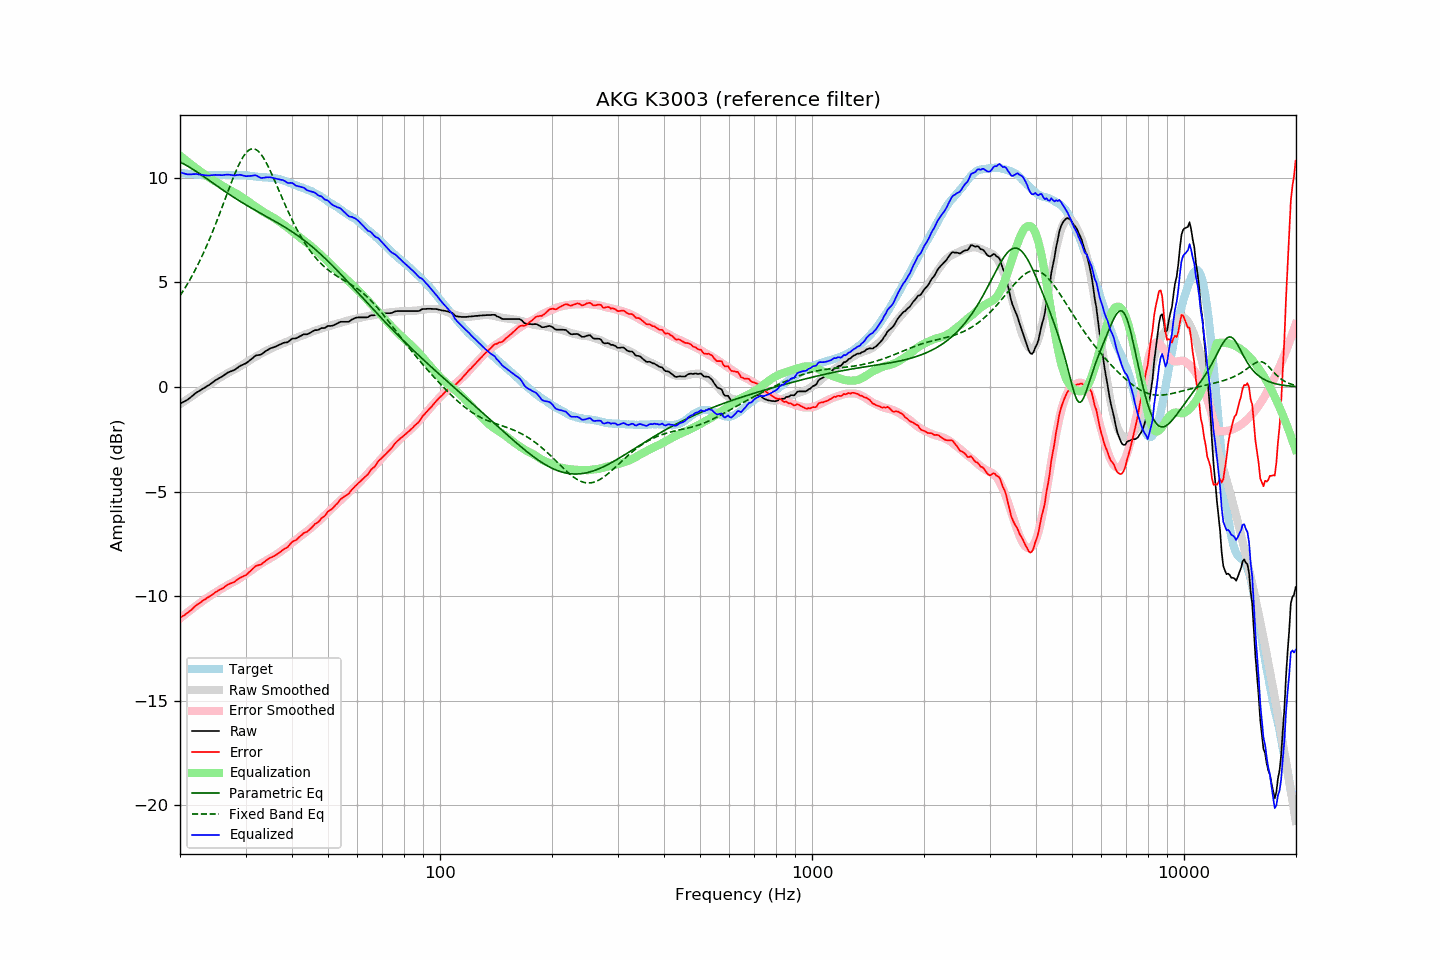

The data file committed next to this chart (first rows):
frequency, raw, error, smoothed, error_smoothed, equalization, parametric_eq, fixed_band_eq, equalized_raw, equalized_smoothed, target
20.00, -0.80, -11.04, -0.82, -11.07, 11.07, 10.75, 4.37, 10.27, 10.24, 10.24
20.20, -0.76, -10.99, -0.77, -11.00, 11.00, 10.72, 4.48, 10.24, 10.23, 10.23
20.40, -0.72, -10.94, -0.72, -10.94, 10.94, 10.68, 4.60, 10.22, 10.22, 10.22
20.61, -0.68, -10.90, -0.67, -10.88, 10.88, 10.64, 4.72, 10.20, 10.21, 10.22
20.81, -0.64, -10.83, -0.61, -10.82, 10.82, 10.59, 4.85, 10.18, 10.20, 10.20
21.02, -0.59, -10.78, -0.56, -10.76, 10.76, 10.55, 4.98, 10.17, 10.19, 10.19
21.23, -0.53, -10.71, -0.51, -10.70, 10.70, 10.51, 5.11, 10.17, 10.19, 10.18
21.44, -0.47, -10.66, -0.46, -10.64, 10.64, 10.46, 5.25, 10.17, 10.18, 10.19
21.66, -0.40, -10.58, -0.41, -10.58, 10.58, 10.41, 5.39, 10.18, 10.17, 10.18
21.87, -0.34, -10.51, -0.35, -10.52, 10.52, 10.36, 5.53, 10.18, 10.17, 10.17
22.09, -0.28, -10.44, -0.30, -10.46, 10.46, 10.31, 5.68, 10.18, 10.16, 10.16
22.31, -0.23, -10.39, -0.25, -10.40, 10.40, 10.26, 5.83, 10.18, 10.15, 10.16
22.54, -0.19, -10.34, -0.20, -10.35, 10.35, 10.21, 5.98, 10.16, 10.15, 10.15
22.76, -0.14, -10.29, -0.14, -10.29, 10.29, 10.16, 6.14, 10.15, 10.14, 10.15
22.99, -0.09, -10.22, -0.09, -10.23, 10.23, 10.10, 6.31, 10.14, 10.14, 10.14
23.22, -0.05, -10.17, -0.04, -10.18, 10.18, 10.05, 6.47, 10.13, 10.14, 10.12
23.45, 0.00, -10.13, 0.01, -10.12, 10.12, 10.00, 6.65, 10.12, 10.13, 10.13
23.69, 0.05, -10.07, 0.06, -10.07, 10.07, 9.94, 6.82, 10.12, 10.13, 10.12
23.92, 0.09, -10.03, 0.11, -10.02, 10.02, 9.89, 7.00, 10.11, 10.13, 10.12
24.16, 0.15, -9.98, 0.16, -9.97, 9.97, 9.83, 7.19, 10.12, 10.13, 10.13
24.40, 0.20, -9.94, 0.20, -9.92, 9.92, 9.78, 7.37, 10.13, 10.13, 10.14
24.65, 0.26, -9.88, 0.26, -9.87, 9.87, 9.72, 7.56, 10.13, 10.13, 10.14
24.89, 0.32, -9.81, 0.31, -9.82, 9.82, 9.67, 7.76, 10.14, 10.13, 10.13
25.14, 0.36, -9.77, 0.36, -9.77, 9.77, 9.62, 7.95, 10.13, 10.13, 10.13
25.39, 0.41, -9.72, 0.41, -9.73, 9.73, 9.56, 8.15, 10.14, 10.13, 10.13
25.65, 0.45, -9.68, 0.45, -9.68, 9.68, 9.51, 8.36, 10.13, 10.14, 10.13
25.91, 0.49, -9.65, 0.50, -9.64, 9.64, 9.45, 8.56, 10.13, 10.14, 10.14
26.16, 0.54, -9.60, 0.55, -9.59, 9.59, 9.40, 8.77, 10.13, 10.14, 10.14
26.43, 0.60, -9.54, 0.59, -9.55, 9.55, 9.35, 8.97, 10.15, 10.14, 10.14
26.69, 0.65, -9.49, 0.64, -9.50, 9.50, 9.30, 9.18, 10.15, 10.14, 10.14
26.96, 0.70, -9.44, 0.68, -9.46, 9.46, 9.24, 9.38, 10.16, 10.14, 10.14
27.23, 0.73, -9.41, 0.72, -9.41, 9.41, 9.19, 9.59, 10.14, 10.14, 10.14
27.50, 0.76, -9.37, 0.76, -9.37, 9.37, 9.14, 9.79, 10.13, 10.14, 10.13
27.77, 0.79, -9.35, 0.80, -9.33, 9.33, 9.09, 9.98, 10.12, 10.14, 10.14
28.05, 0.82, -9.32, 0.85, -9.29, 9.29, 9.04, 10.17, 10.11, 10.14, 10.14
28.33, 0.88, -9.24, 0.89, -9.25, 9.25, 8.99, 10.35, 10.13, 10.13, 10.13
28.62, 0.93, -9.19, 0.93, -9.20, 9.20, 8.94, 10.53, 10.13, 10.13, 10.12
28.90, 0.99, -9.14, 0.97, -9.16, 9.16, 8.90, 10.69, 10.15, 10.13, 10.13
29.19, 1.03, -9.10, 1.02, -9.11, 9.11, 8.85, 10.84, 10.14, 10.13, 10.13
29.48, 1.06, -9.06, 1.07, -9.05, 9.05, 8.80, 10.97, 10.12, 10.12, 10.12
29.78, 1.10, -9.02, 1.12, -9.00, 9.00, 8.76, 11.09, 10.10, 10.12, 10.12
30.08, 1.13, -9.00, 1.17, -8.95, 8.95, 8.71, 11.19, 10.08, 10.11, 10.13
30.38, 1.19, -8.92, 1.21, -8.89, 8.89, 8.66, 11.27, 10.08, 10.11, 10.11
30.68, 1.25, -8.85, 1.26, -8.84, 8.84, 8.62, 11.33, 10.09, 10.10, 10.10
30.99, 1.31, -8.78, 1.31, -8.78, 8.78, 8.57, 11.37, 10.09, 10.09, 10.09
31.30, 1.37, -8.71, 1.35, -8.73, 8.73, 8.53, 11.39, 10.10, 10.08, 10.08
31.61, 1.44, -8.64, 1.40, -8.68, 8.68, 8.49, 11.39, 10.12, 10.08, 10.08
31.93, 1.50, -8.56, 1.45, -8.62, 8.62, 8.44, 11.36, 10.12, 10.07, 10.06
32.24, 1.52, -8.54, 1.49, -8.57, 8.57, 8.40, 11.31, 10.09, 10.06, 10.06
32.57, 1.53, -8.51, 1.54, -8.51, 8.51, 8.35, 11.25, 10.05, 10.05, 10.04
32.89, 1.54, -8.50, 1.58, -8.46, 8.46, 8.31, 11.16, 10.00, 10.05, 10.04
33.22, 1.58, -8.45, 1.63, -8.41, 8.41, 8.27, 11.06, 9.99, 10.04, 10.03
33.55, 1.64, -8.39, 1.67, -8.37, 8.37, 8.23, 10.95, 10.01, 10.03, 10.03
33.89, 1.70, -8.33, 1.70, -8.32, 8.32, 8.18, 10.82, 10.02, 10.03, 10.03
34.23, 1.75, -8.27, 1.74, -8.28, 8.28, 8.14, 10.67, 10.03, 10.02, 10.02
34.57, 1.79, -8.22, 1.78, -8.24, 8.24, 8.10, 10.52, 10.03, 10.01, 10.01
34.92, 1.84, -8.16, 1.82, -8.19, 8.19, 8.06, 10.36, 10.03, 10.01, 10.00
35.27, 1.87, -8.14, 1.85, -8.15, 8.15, 8.01, 10.19, 10.02, 10.00, 10.01
35.62, 1.89, -8.10, 1.89, -8.10, 8.10, 7.97, 10.02, 9.99, 9.99, 9.99
35.97, 1.92, -8.06, 1.92, -8.05, 8.05, 7.93, 9.85, 9.97, 9.98, 9.98
... 635 more rows
